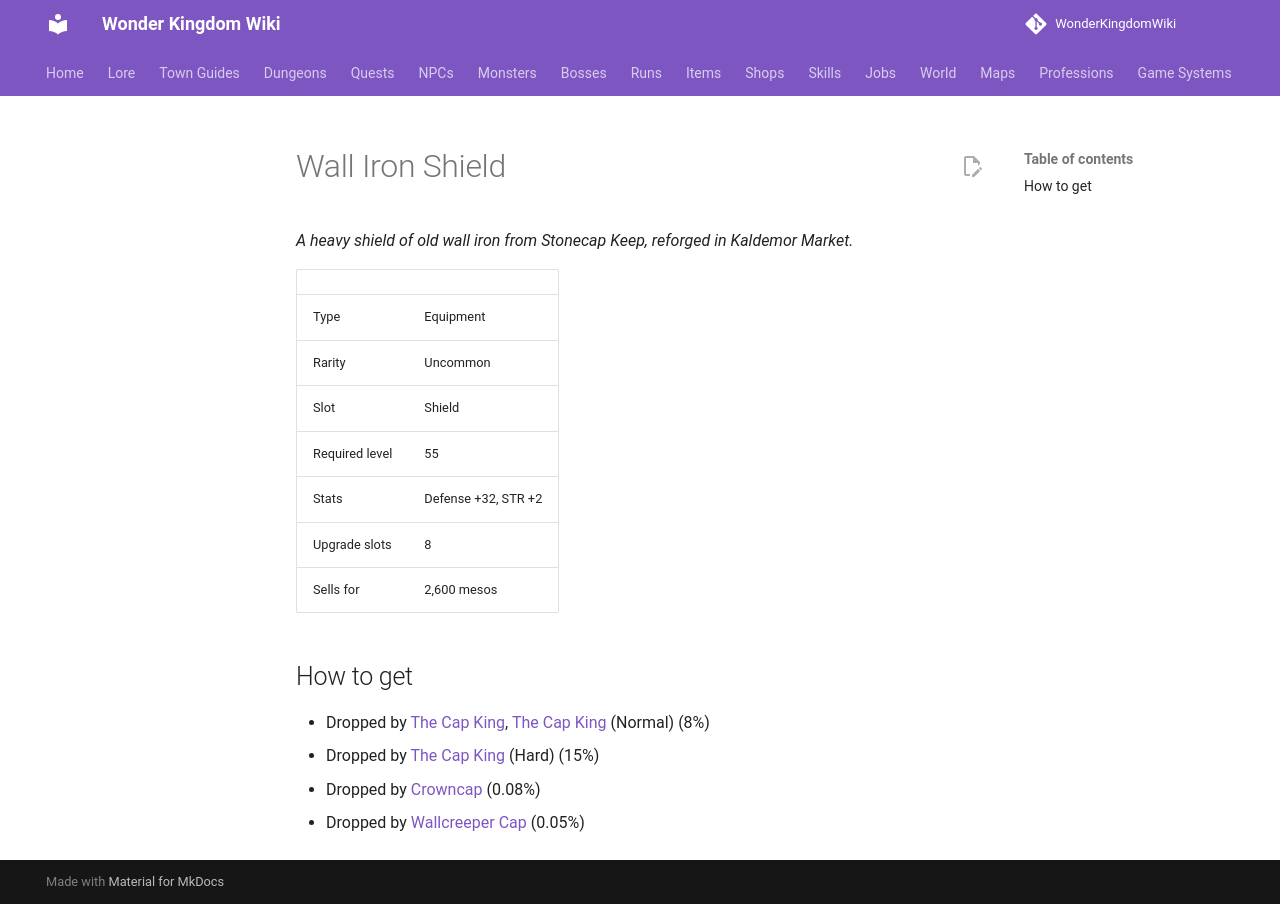

repository: alonohana627/WonderKingdomWiki · page: items/wall_iron_shield/index.html · generator: mkdocs

<!-- Generated by tools/generate.py from GameLib. Do not edit: changes are overwritten. -->

# Wall Iron Shield

*A heavy shield of old wall iron from Stonecap Keep, reforged in Kaldemor Market.*

|  |  |
|---|---|
| Type | Equipment |
| Rarity | Uncommon |
| Slot | Shield |
| Required level | 55 |
| Stats | Defense +32, STR +2 |
| Upgrade slots | 8 |
| Sells for | 2,600 mesos |

## How to get

- Dropped by [The Cap King](../monsters/cap_king.md), [The Cap King](../bosses/cap_king.md) (Normal) (8%)
- Dropped by [The Cap King](../bosses/cap_king.md) (Hard) (15%)
- Dropped by [Crowncap](../monsters/crowncap.md) (0.08%)
- Dropped by [Wallcreeper Cap](../monsters/wallcreeper_cap.md) (0.05%)
